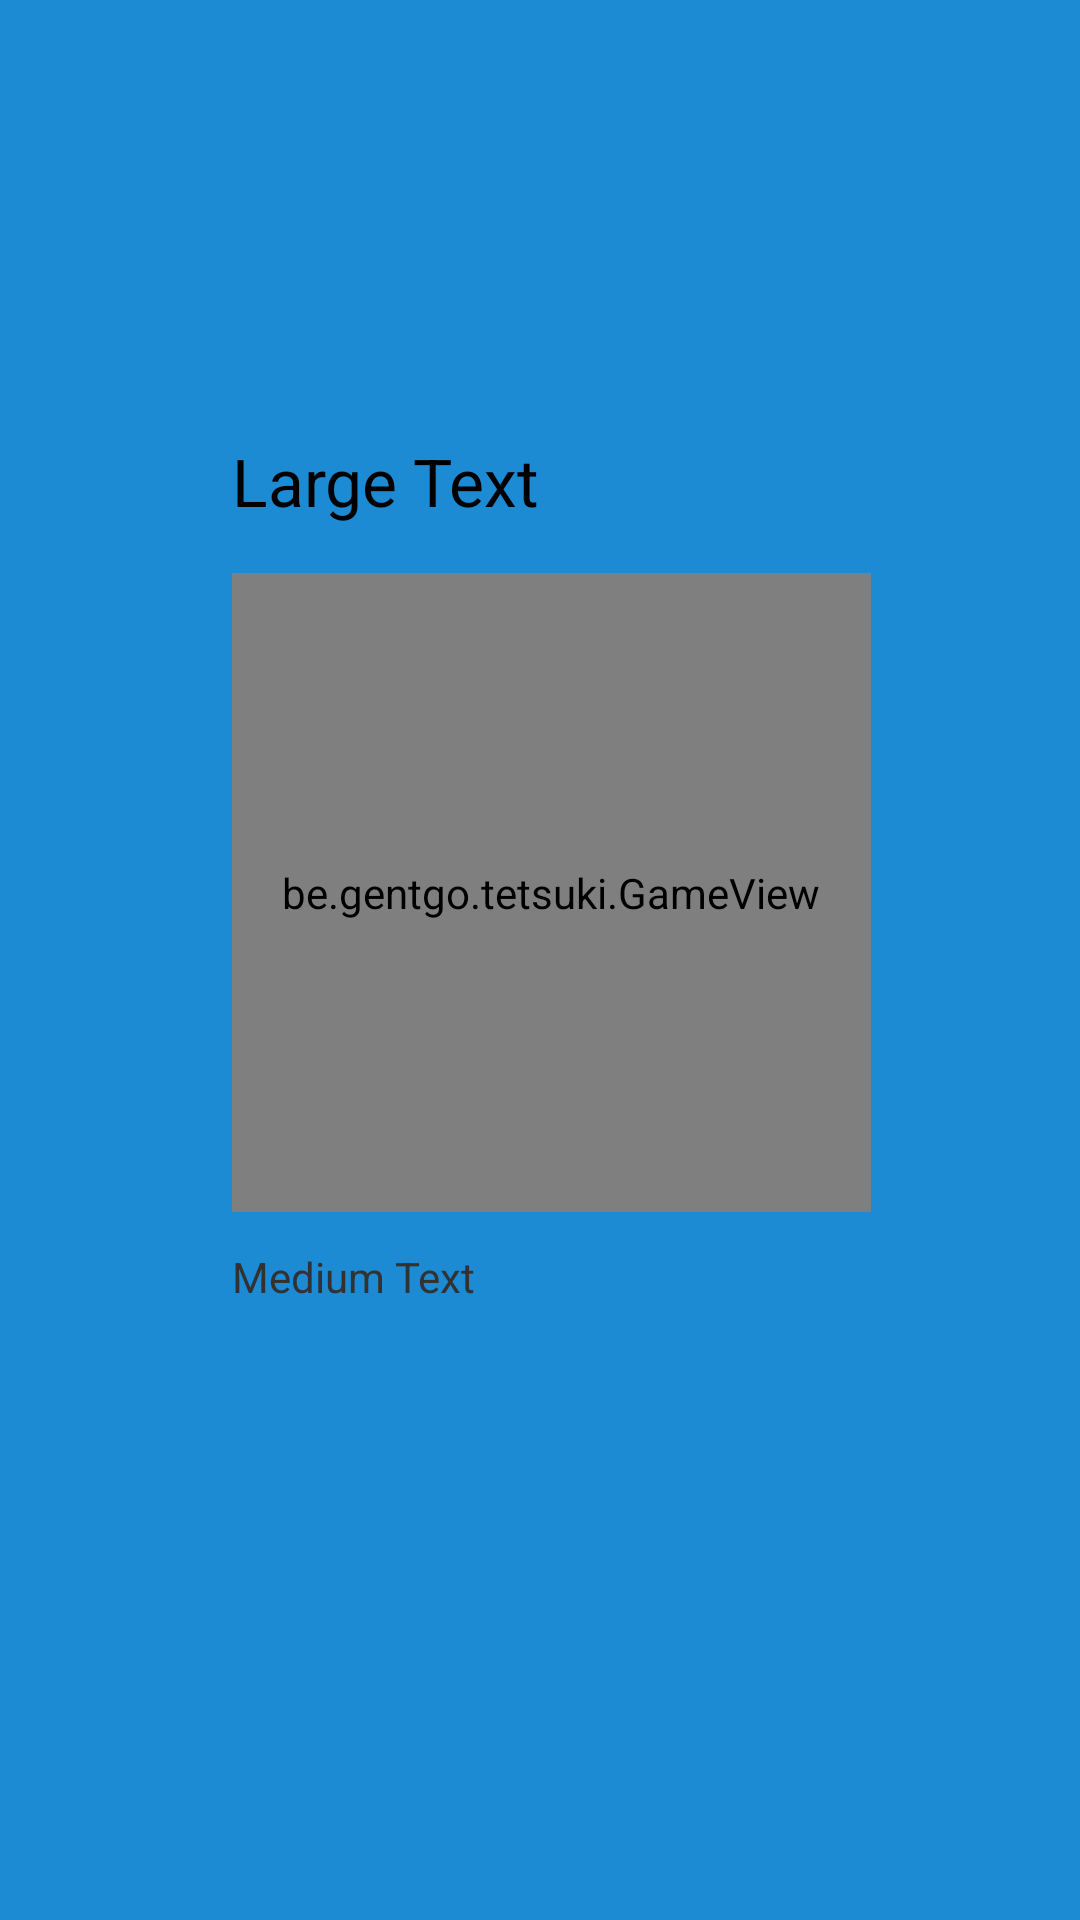

Reconstruct the res/layout file that produces this screen, plus the resources it refers to.
<!-- AndroidManifest.xml: application theme Theme.splash -->
<!-- res/layout/onlinegamedetailslayout.xml -->
<?xml version="1.0" encoding="utf-8"?>
<LinearLayout android:gravity="center" android:orientation="horizontal" android:layout_width="fill_parent" android:layout_height="fill_parent"
  xmlns:android="http://schemas.android.com/apk/res/android">
    <FrameLayout android:layout_width="wrap_content" android:layout_height="fill_parent" android:layout_weight="1.0" />
    <LinearLayout android:orientation="vertical" android:layout_width="213.0dip" android:layout_height="wrap_content" android:layout_marginLeft="8.0dip">
        <TextView android:textAppearance="?android:textAppearanceLarge" android:id="@id/title" android:layout_width="wrap_content" android:layout_height="wrap_content" android:layout_marginBottom="16.0dip" android:text="Large Text" />
        <be.gentgo.tetsuki.GameView android:id="@id/goban" android:background="@drawable/black" android:layout_width="213.0dip" android:layout_height="213.0dip" />
        <TextView android:textAppearance="?android:textAppearanceSmall" android:id="@id/observerinfo" android:layout_width="fill_parent" android:layout_height="wrap_content" android:layout_marginTop="12.0dip" android:layout_marginBottom="3.0dip" android:text="Medium Text" />
        <TextView android:textAppearance="?android:textAppearanceSmall" android:textColor="@drawable/darkpandablue" android:gravity="center_vertical" android:id="@id/whiteinfo" android:background="?android:selectableItemBackground" android:layout_width="fill_parent" android:layout_height="28.0dip" android:layout_marginTop="0.0dip" android:layout_marginBottom="0.0dip" android:text="Medium Text" />
        <TextView android:textAppearance="?android:textAppearanceSmall" android:textColor="@drawable/darkpandablue" android:gravity="center_vertical" android:id="@id/blackinfo" android:background="?android:selectableItemBackground" android:layout_width="fill_parent" android:layout_height="28.0dip" android:layout_marginTop="0.0dip" android:layout_marginBottom="0.0dip" android:text="Medium Text" />
    </LinearLayout>
    <FrameLayout android:layout_width="wrap_content" android:layout_height="fill_parent" android:layout_weight="1.0" />
</LinearLayout>
<!-- resources referenced by this layout -->
<resources>
  <style name="Theme.splash" parent="@android:style/Theme.Holo.Light">
          <item name="android:windowBackground">@drawable/darkpandablue</item>
          <item name="android:windowNoTitle">true</item>
          <item name="android:windowContentOverlay">@null</item>
          <item name="android:windowActionBar">false</item>
      </style>
</resources>
